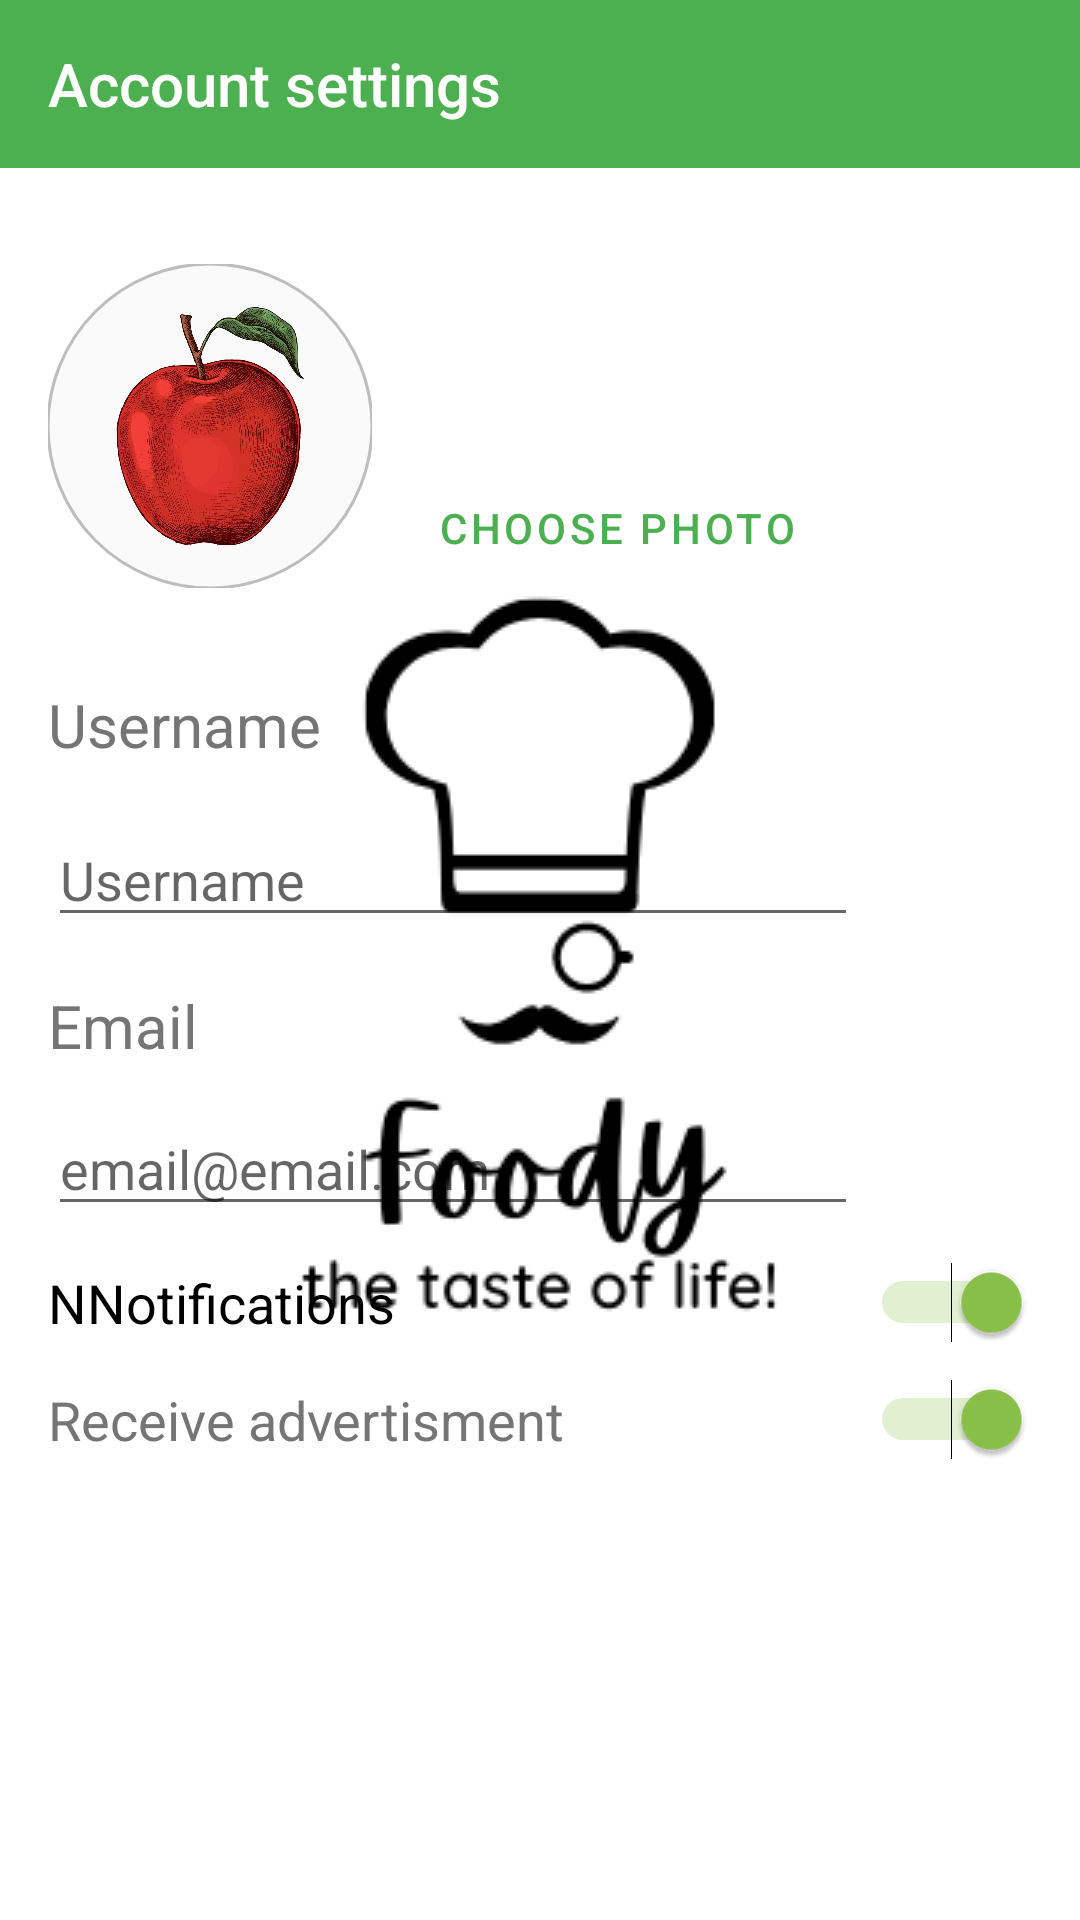

Write the Android layout XML for this screen, with the resource values it uses.
<!-- AndroidManifest.xml: application theme SplashScreenTheme -->
<!-- res/layout/fragment_user_settings.xml -->
<?xml version="1.0" encoding="utf-8"?>
<androidx.constraintlayout.widget.ConstraintLayout xmlns:android="http://schemas.android.com/apk/res/android"
    xmlns:app="http://schemas.android.com/apk/res-auto"
    xmlns:tools="http://schemas.android.com/tools"
    android:layout_width="match_parent"
    android:id="@+id/layout"
    android:layout_height="match_parent">

    <com.google.android.material.appbar.AppBarLayout
        android:id="@+id/app_bar"
        android:layout_width="match_parent"
        android:layout_height="wrap_content"
        app:layout_constraintLeft_toLeftOf="parent"
        app:layout_constraintRight_toRightOf="parent"
        app:layout_constraintTop_toTopOf="parent">

        <androidx.appcompat.widget.Toolbar
            android:id="@+id/toolbar"
            android:layout_width="match_parent"
            android:layout_height="wrap_content"
            android:theme="@style/AppToolbar"
            app:menu="@menu/account_settings_menu"
            app:title="@string/acc_settings" />
    </com.google.android.material.appbar.AppBarLayout>

    <com.google.android.material.imageview.ShapeableImageView
        android:id="@+id/iv_image"
        style="@style/ShapeableImageViewStyle"
        android:layout_marginStart="16dp"
        android:layout_marginTop="32dp"
        app:layout_constraintStart_toStartOf="parent"
        app:layout_constraintTop_toBottomOf="@id/app_bar"
        android:contentDescription="Account photo"/>

    <EditText
        android:id="@+id/et_username"
        style="@style/EditTextProfile"
        android:hint="@string/username_example"
        android:inputType="textPersonName"
        app:layout_constraintStart_toStartOf="@id/tv_username"
        app:layout_constraintTop_toBottomOf="@+id/tv_username" />

    <EditText
        android:id="@+id/et_email"
        style="@style/EditTextProfile"
        android:layout_marginTop="12dp"
        android:hint="@string/email_example"
        android:inputType="textEmailAddress"
        app:layout_constraintStart_toStartOf="@+id/tv_email"
        app:layout_constraintTop_toBottomOf="@+id/tv_email" />

    <Switch
        android:id="@+id/switch_notifications"
        android:layout_width="fill_parent"
        android:layout_height="wrap_content"
        android:layout_marginTop="12dp"
        android:layout_marginHorizontal="16dp"
        android:text="NNotifications"
        android:checked="true"
        android:textSize="18sp"
        app:layout_constraintStart_toStartOf="@+id/et_email"
        app:layout_constraintTop_toBottomOf="@+id/et_email"
        tools:ignore="UseSwitchCompatOrMaterialXml" />

    <Switch
        android:id="@+id/switch_receive_ads"
        android:layout_width="fill_parent"
        android:layout_height="wrap_content"
        android:layout_marginTop="12dp"
        android:layout_marginHorizontal="16dp"
        android:textColor="#757575"
        android:text="Receive advertisment"
        android:textSize="18sp"
        android:checked="true"
        app:layout_constraintStart_toStartOf="@+id/switch_notifications"
        app:layout_constraintTop_toBottomOf="@+id/switch_notifications"
        tools:ignore="UseSwitchCompatOrMaterialXml" />

    <TextView
        android:id="@+id/tv_username"
        android:layout_width="wrap_content"
        android:layout_height="wrap_content"
        android:text="@string/username_example"
        android:textColor="@color/grey_text_color"
        android:textSize="20sp"
        android:layout_marginTop="32dp"
        android:layout_marginStart="16dp"
        app:layout_constraintStart_toStartOf="parent"
        app:layout_constraintTop_toBottomOf="@+id/iv_image" />

    <TextView
        android:id="@+id/tv_email"
        android:layout_width="wrap_content"
        android:layout_height="wrap_content"
        android:layout_marginStart="16dp"
        android:layout_marginTop="16dp"
        android:text="@string/email_title"
        android:textColor="@color/grey_text_color"
        android:textSize="20sp"
        app:layout_constraintStart_toStartOf="parent"
        app:layout_constraintTop_toBottomOf="@+id/et_username" />

    <com.google.android.material.button.MaterialButton
        android:id="@+id/btn_choose_image"
        android:layout_width="wrap_content"
        android:layout_height="40dp"
        android:layout_marginStart="14dp"
        style="@style/Widget.MaterialComponents.Button.TextButton.Icon"
        android:text="@string/choose_image"
        app:icon="@drawable/ic_baseline_photo_camera_24"
        app:layout_constraintBottom_toBottomOf="@+id/iv_image"
        app:layout_constraintStart_toEndOf="@+id/iv_image" />

</androidx.constraintlayout.widget.ConstraintLayout>
<!-- resources referenced by this layout -->
<resources>
  <color name="grey_text_color">#757575</color>
  <string name="acc_settings">Account settings</string>
  <string name="choose_image">Choose photo</string>
  <string name="email_example">email@email.com</string>
  <string name="email_title">Email</string>
  <string name="username_example">Username</string>
  <style name="AppToolbar" parent="Theme.AppCompat">
          <item name="android:layout_width">match_parent</item>
          <item name="android:layout_height">?actionBarSize</item>
          <item name="android:colorBackground">@color/white</item>
          <item name="android:textColor">@color/black</item>
          <item name="android:textColorPrimary">@color/white</item>
          <item name="android:textColorSecondary">@color/white</item>
      </style>
  <style name="EditTextProfile">
          <item name="android:layout_width">0dp</item>
          <item name="android:layout_height">wrap_content</item>
          <item name="android:layout_marginTop">16dp</item>
          <item name="layout_constraintWidth_percent">.75</item>
      </style>
  <style name="ShapeableImageViewStyle">
          <item name="android:layout_width">0dp</item>
          <item name="android:layout_height">0dp</item>
          <item name="android:layout_marginTop">16dp</item>
          <item name="android:scaleType">centerCrop</item>
          <item name="layout_constraintDimensionRatio">1</item>
          <item name="layout_constraintWidth_percent">.3</item>
          <item name="strokeWidth">1dp</item>
          <item name="strokeColor">@color/stroke</item>
          <item name="android:src">@drawable/profile_img</item>
          <item name="shapeAppearance">@style/ShapeAppearanceOverlay.App.CornerSize50Percent</item>
      </style>
  <style name="SplashScreenTheme" parent="Theme.Foody">
          <item name="android:windowBackground">@drawable/splash_screen</item>
      </style>
  <color name="white">#FFFFFFFF</color>
  <color name="black">#FF000000</color>
  <color name="stroke">#bdbdbd</color>
  <!-- drawable profile_img: jpg bitmap (drawable, 134520 bytes) -->
  <style name="ShapeAppearanceOverlay.App.CornerSize50Percent" parent="">
          <item name="cornerSize">50%</item>
      </style>
  <style name="Theme.Foody" parent="Theme.MaterialComponents.DayNight.NoActionBar">
          
          <item name="colorPrimary">@color/colorPrimary</item>
          <item name="colorPrimaryVariant">@color/colorPrimaryDark</item>
          <item name="colorOnPrimary">@color/white</item>
          
          <item name="colorSecondary">@color/colorSecondary</item>
          <item name="colorSecondaryVariant">@color/teal_700</item>
          <item name="colorOnSecondary">@color/white</item>
          
          <item name="android:statusBarColor" tools:targetApi="l">?attr/colorPrimaryVariant</item>
          
      </style>
  <!-- drawable splash_screen (drawable) -->
  <?xml version="1.0" encoding="utf-8"?>
  <layer-list xmlns:android="http://schemas.android.com/apk/res/android">
      <item android:drawable="@color/white" />
      <item>
          <bitmap
              android:gravity="center"
              android:src="@drawable/logo_day" />
      </item>
  </layer-list>
  <color name="colorPrimary">#4CAF50</color>
  <color name="colorPrimaryDark">#009688</color>
  <color name="colorSecondary">#8BC34A</color>
  <color name="teal_700">#FF018786</color>
  <!-- drawable logo_day: png bitmap (drawable, 16688 bytes) -->
</resources>
